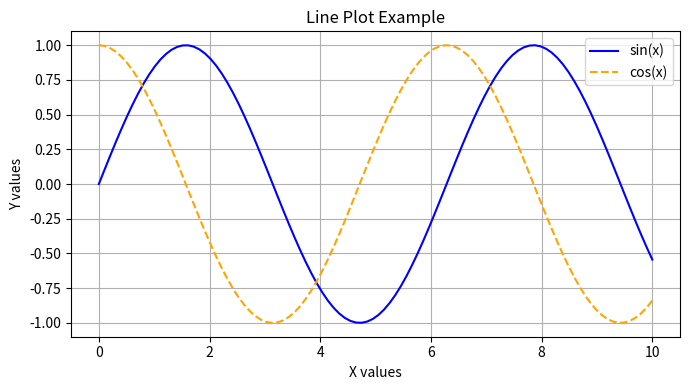
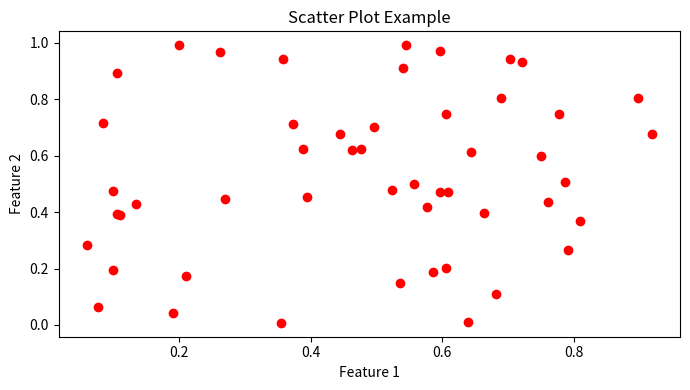
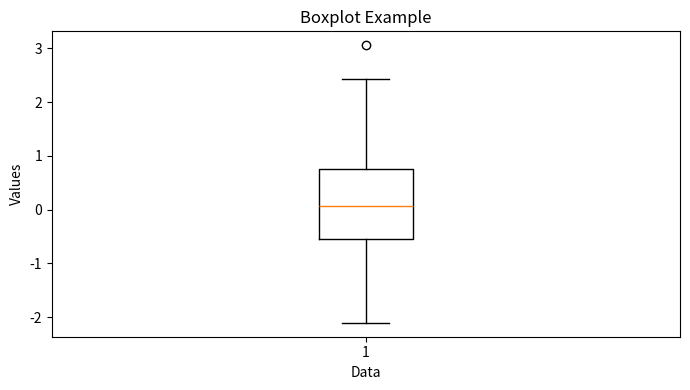
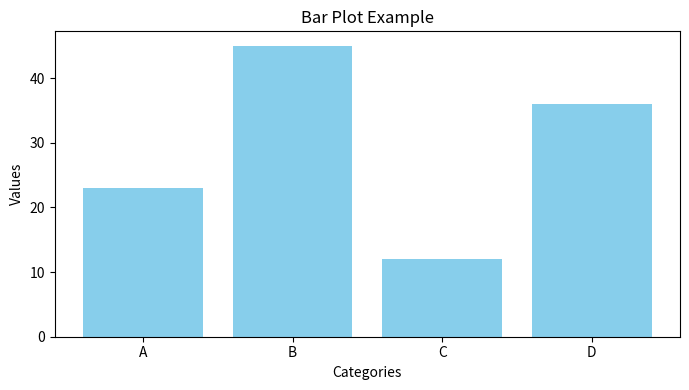

The script that saved these images, in order:
# Importing ploting library
import matplotlib.pyplot as plt
#Importing numpy for numerical copmuting
import numpy as np


# Data
x = np.linspace(0, 10, 100)
y1 = np.sin(x)
y2 = np.cos(x)

# Plot
plt.figure(figsize=(7,4))
plt.plot(x, y1, label="sin(x)", color="blue")
plt.plot(x, y2, label="cos(x)", color="orange", linestyle="--")

plt.title("Line Plot Example")
plt.xlabel("X values")
plt.ylabel("Y values")
plt.legend()
plt.grid(True)
plt.tight_layout()
plt.show()


# Random data
x = np.random.rand(50)
y = np.random.rand(50)

plt.figure(figsize=(7,4))
plt.scatter(x, y, color="red", marker="o")
plt.title("Scatter Plot Example")
plt.xlabel("Feature 1")
plt.ylabel("Feature 2")
plt.tight_layout()
plt.show()


# Random normally distributed data
data = np.random.randn(100)

plt.figure(figsize=(7,4))
plt.boxplot(data)
plt.title("Boxplot Example")
plt.xlabel("Data")
plt.ylabel("Values")
plt.tight_layout()
plt.show()


categories = ["A", "B", "C", "D"]
values = [23, 45, 12, 36]

plt.figure(figsize=(7,4))
plt.bar(categories, values, color="skyblue")
plt.title("Bar Plot Example")
plt.xlabel("Categories")
plt.ylabel("Values")
plt.tight_layout()
plt.show()
